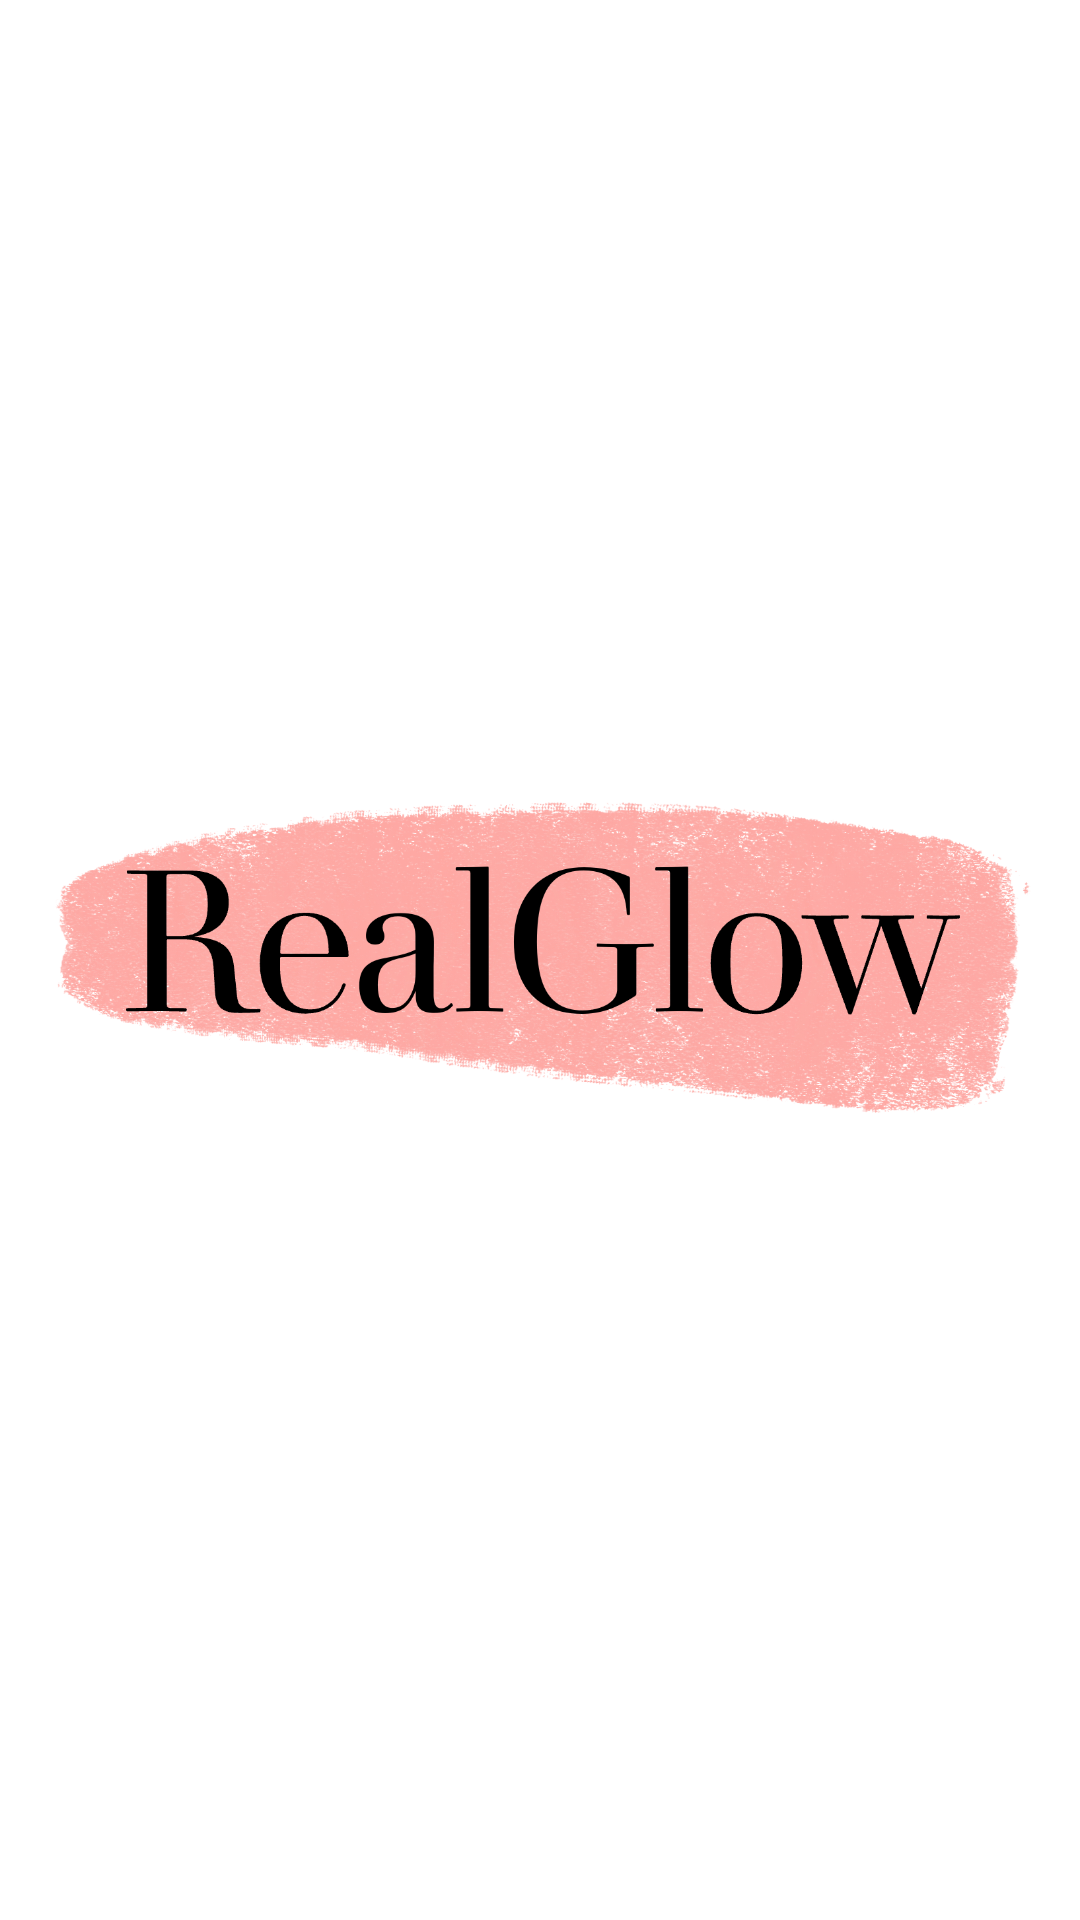

Layout XML and referenced resources for this Android screen:
<!-- AndroidManifest.xml: application theme Theme.RealGlow -->
<!-- res/layout/fragment_logo.xml -->
<?xml version="1.0" encoding="utf-8"?>
<FrameLayout xmlns:android="http://schemas.android.com/apk/res/android"
    android:layout_width="match_parent"
    android:layout_height="match_parent"
    android:gravity="center"
    android:background="@color/white">

    
    <LinearLayout
        android:layout_width="match_parent"
        android:layout_height="wrap_content"
        android:orientation="vertical"
        android:gravity="center_horizontal"
        android:layout_gravity="center">

        <ImageView
            android:layout_width="wrap_content"
            android:layout_height="wrap_content"
            android:src="@drawable/logo" />
    </LinearLayout>


</FrameLayout>
<!-- resources referenced by this layout -->
<resources>
  <color name="white">#FFFFFFFF</color>
  <!-- drawable logo: png bitmap (drawable, 916897 bytes) -->
  <style name="Theme.RealGlow" parent="Base.Theme.RealGlow" />
  <style name="Base.Theme.RealGlow" parent="Theme.Material3.DayNight.NoActionBar">
          
          
      </style>
</resources>
